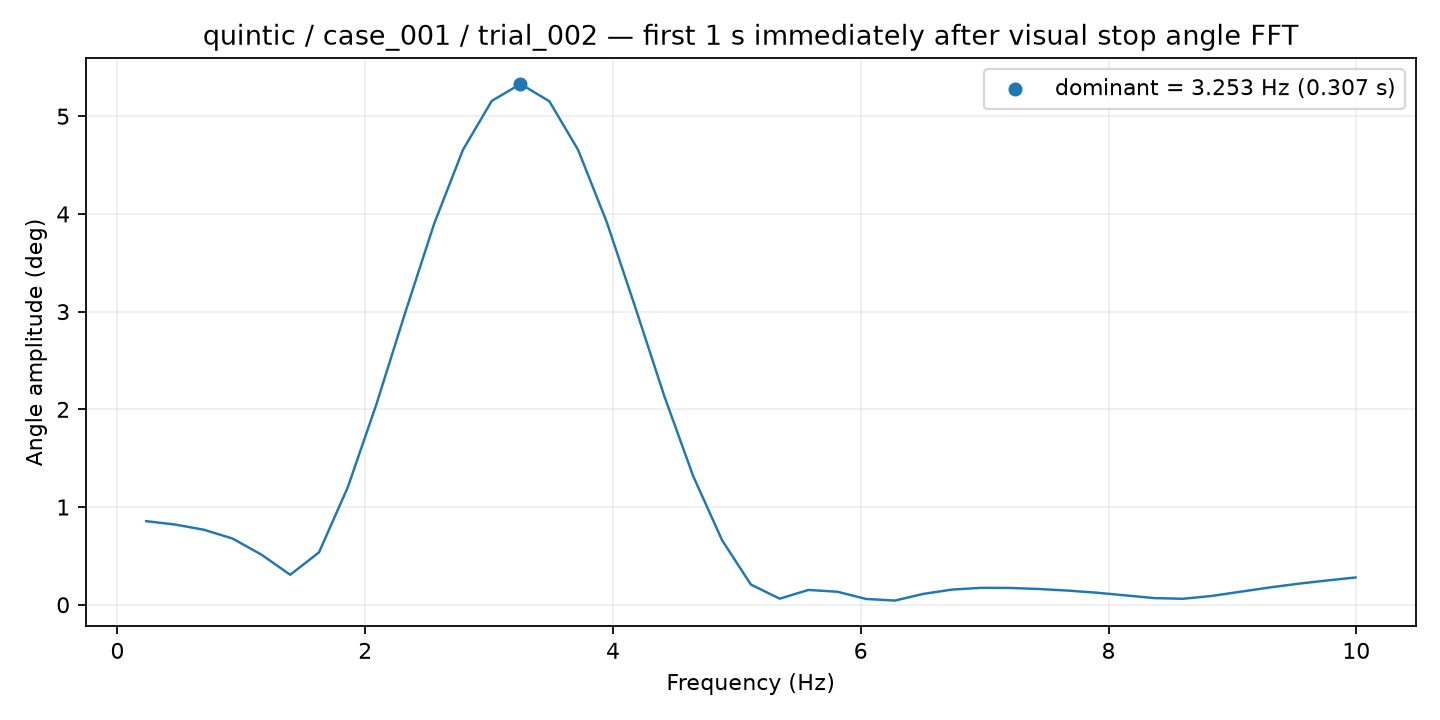

The file beside this chart, header and first rows:
frequency_hz, amplitude_deg
0.2324, 0.8553
0.4648, 0.821
0.6973, 0.7678
0.9297, 0.6774
1.162, 0.513
1.395, 0.3069
1.627, 0.5363
1.859, 1.202
2.092, 2.058
2.324, 2.995
2.557, 3.901
2.789, 4.657
3.021, 5.157
3.254, 5.331
3.486, 5.153
3.719, 4.655
3.951, 3.912
4.184, 3.031
4.416, 2.129
4.648, 1.314
4.881, 0.6601
5.113, 0.2065
5.346, 0.06211
5.578, 0.1515
5.811, 0.1333
6.043, 0.0592
6.275, 0.04282
6.508, 0.1117
6.74, 0.1557
6.973, 0.173
7.205, 0.172
7.438, 0.1612
7.67, 0.1451
7.902, 0.1235
8.135, 0.09619
8.367, 0.06831
8.6, 0.06107
8.832, 0.08991
9.064, 0.1331
9.297, 0.1762
9.529, 0.2146
9.762, 0.2484
9.994, 0.279
